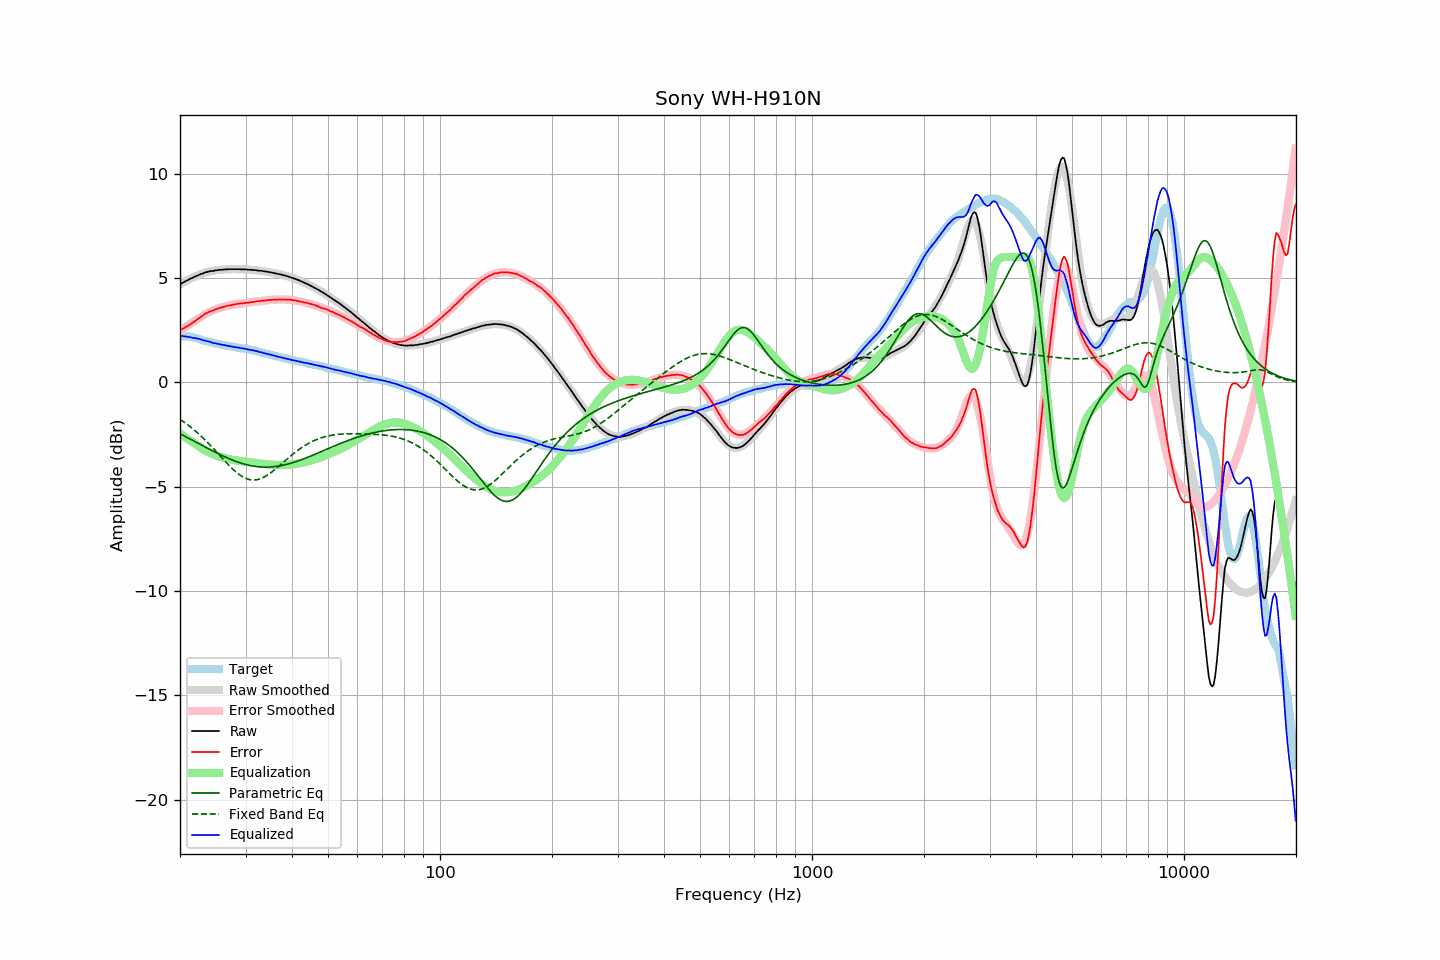

Values plotted in this chart, from the file beside it:
frequency, raw, error, smoothed, error_smoothed, equalization, parametric_eq, fixed_band_eq, equalized_raw, equalized_smoothed, target
20.00, 4.69, 2.48, 4.68, 2.46, -2.46, -2.47, -1.78, 2.23, 2.23, 2.20
20.20, 4.74, 2.53, 4.73, 2.51, -2.51, -2.51, -1.83, 2.23, 2.22, 2.20
20.40, 4.78, 2.58, 4.78, 2.57, -2.57, -2.54, -1.88, 2.21, 2.21, 2.20
20.61, 4.82, 2.61, 4.82, 2.62, -2.62, -2.59, -1.94, 2.20, 2.20, 2.20
20.81, 4.87, 2.67, 4.87, 2.67, -2.67, -2.63, -1.99, 2.19, 2.19, 2.20
21.02, 4.90, 2.70, 4.91, 2.73, -2.73, -2.67, -2.05, 2.17, 2.18, 2.20
21.23, 4.95, 2.77, 4.95, 2.78, -2.78, -2.71, -2.11, 2.17, 2.17, 2.18
21.44, 4.98, 2.81, 4.98, 2.83, -2.83, -2.75, -2.17, 2.15, 2.15, 2.17
21.66, 5.01, 2.86, 5.02, 2.88, -2.88, -2.79, -2.23, 2.13, 2.14, 2.15
21.87, 5.05, 2.92, 5.06, 2.93, -2.93, -2.83, -2.29, 2.12, 2.13, 2.13
22.09, 5.09, 2.97, 5.09, 2.98, -2.98, -2.87, -2.36, 2.11, 2.11, 2.12
22.31, 5.12, 3.03, 5.12, 3.03, -3.03, -2.91, -2.43, 2.09, 2.09, 2.09
22.54, 5.15, 3.08, 5.15, 3.08, -3.08, -2.95, -2.50, 2.07, 2.07, 2.07
22.76, 5.19, 3.14, 5.18, 3.13, -3.13, -2.99, -2.57, 2.06, 2.05, 2.05
22.99, 5.21, 3.19, 5.21, 3.18, -3.18, -3.04, -2.64, 2.02, 2.03, 2.02
23.22, 5.24, 3.25, 5.24, 3.23, -3.23, -3.08, -2.72, 2.01, 2.00, 1.99
23.45, 5.27, 3.30, 5.26, 3.28, -3.28, -3.12, -2.79, 1.99, 1.98, 1.97
23.69, 5.29, 3.33, 5.28, 3.32, -3.32, -3.16, -2.87, 1.97, 1.96, 1.96
23.92, 5.31, 3.37, 5.30, 3.36, -3.36, -3.20, -2.95, 1.95, 1.94, 1.94
24.16, 5.33, 3.40, 5.32, 3.40, -3.40, -3.24, -3.03, 1.93, 1.92, 1.93
24.40, 5.33, 3.42, 5.33, 3.43, -3.43, -3.28, -3.11, 1.90, 1.90, 1.91
24.65, 5.34, 3.45, 5.35, 3.46, -3.46, -3.32, -3.19, 1.88, 1.88, 1.89
24.89, 5.36, 3.49, 5.36, 3.49, -3.49, -3.36, -3.27, 1.87, 1.87, 1.87
25.14, 5.37, 3.51, 5.37, 3.52, -3.52, -3.39, -3.36, 1.85, 1.85, 1.86
25.39, 5.38, 3.54, 5.38, 3.54, -3.54, -3.43, -3.44, 1.83, 1.84, 1.84
25.65, 5.39, 3.56, 5.39, 3.57, -3.57, -3.47, -3.53, 1.82, 1.82, 1.83
25.91, 5.39, 3.59, 5.39, 3.59, -3.59, -3.50, -3.61, 1.80, 1.80, 1.80
26.16, 5.40, 3.61, 5.40, 3.61, -3.61, -3.54, -3.70, 1.79, 1.79, 1.78
26.43, 5.41, 3.63, 5.41, 3.63, -3.63, -3.58, -3.78, 1.78, 1.77, 1.77
26.69, 5.41, 3.66, 5.41, 3.65, -3.65, -3.61, -3.86, 1.76, 1.76, 1.75
26.96, 5.42, 3.68, 5.41, 3.67, -3.67, -3.64, -3.94, 1.75, 1.74, 1.74
27.23, 5.42, 3.69, 5.42, 3.69, -3.69, -3.68, -4.02, 1.73, 1.73, 1.73
27.50, 5.42, 3.70, 5.42, 3.71, -3.71, -3.71, -4.10, 1.71, 1.71, 1.72
27.77, 5.42, 3.72, 5.42, 3.72, -3.72, -3.74, -4.17, 1.70, 1.70, 1.70
28.05, 5.42, 3.73, 5.42, 3.73, -3.73, -3.77, -4.24, 1.69, 1.69, 1.69
28.33, 5.42, 3.75, 5.42, 3.74, -3.74, -3.80, -4.31, 1.67, 1.67, 1.67
28.62, 5.42, 3.76, 5.42, 3.76, -3.76, -3.82, -4.37, 1.66, 1.66, 1.66
28.90, 5.42, 3.77, 5.42, 3.77, -3.77, -3.85, -4.43, 1.65, 1.65, 1.65
29.19, 5.41, 3.78, 5.41, 3.78, -3.78, -3.87, -4.48, 1.63, 1.64, 1.63
29.48, 5.41, 3.78, 5.41, 3.79, -3.79, -3.90, -4.53, 1.62, 1.62, 1.63
29.78, 5.41, 3.79, 5.41, 3.80, -3.80, -3.92, -4.57, 1.61, 1.61, 1.61
30.08, 5.41, 3.81, 5.40, 3.81, -3.81, -3.94, -4.61, 1.60, 1.60, 1.60
30.38, 5.39, 3.81, 5.40, 3.82, -3.82, -3.96, -4.63, 1.57, 1.58, 1.58
30.68, 5.39, 3.82, 5.39, 3.83, -3.83, -3.98, -4.66, 1.56, 1.57, 1.57
30.99, 5.39, 3.84, 5.39, 3.83, -3.83, -3.99, -4.67, 1.55, 1.55, 1.55
31.30, 5.38, 3.84, 5.38, 3.84, -3.84, -4.01, -4.68, 1.53, 1.54, 1.54
31.61, 5.38, 3.85, 5.37, 3.85, -3.85, -4.02, -4.68, 1.52, 1.52, 1.53
31.93, 5.37, 3.86, 5.37, 3.86, -3.86, -4.03, -4.68, 1.50, 1.50, 1.51
32.24, 5.36, 3.88, 5.36, 3.87, -3.87, -4.04, -4.66, 1.48, 1.48, 1.47
32.57, 5.35, 3.89, 5.35, 3.89, -3.89, -4.05, -4.65, 1.46, 1.47, 1.46
32.89, 5.34, 3.89, 5.34, 3.90, -3.90, -4.05, -4.62, 1.44, 1.45, 1.45
33.22, 5.34, 3.92, 5.33, 3.91, -3.91, -4.06, -4.59, 1.43, 1.43, 1.42
33.55, 5.32, 3.91, 5.32, 3.91, -3.91, -4.06, -4.55, 1.40, 1.41, 1.41
33.89, 5.31, 3.92, 5.31, 3.92, -3.92, -4.06, -4.51, 1.38, 1.39, 1.39
34.23, 5.30, 3.93, 5.30, 3.93, -3.93, -4.06, -4.47, 1.37, 1.37, 1.37
34.57, 5.29, 3.94, 5.28, 3.94, -3.94, -4.06, -4.42, 1.35, 1.35, 1.34
34.92, 5.27, 3.95, 5.27, 3.94, -3.94, -4.06, -4.36, 1.32, 1.33, 1.32
35.27, 5.26, 3.95, 5.26, 3.95, -3.95, -4.05, -4.30, 1.31, 1.31, 1.31
35.62, 5.24, 3.95, 5.24, 3.95, -3.95, -4.05, -4.24, 1.29, 1.29, 1.29
35.97, 5.23, 3.96, 5.23, 3.96, -3.96, -4.04, -4.18, 1.27, 1.27, 1.27
... 635 more rows
